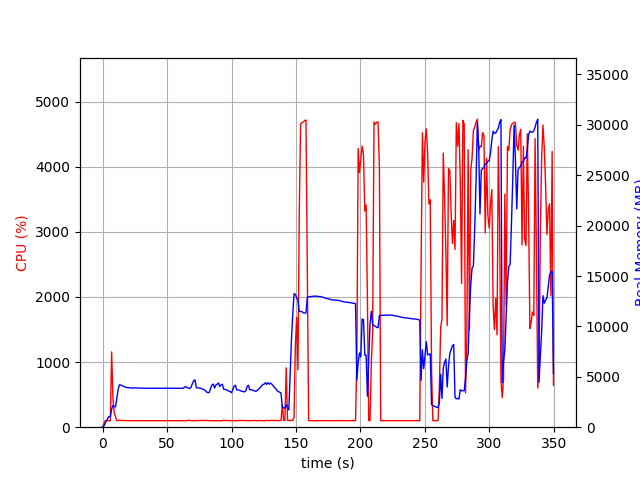

Data behind this chart, as committed beside it:
elapsed_time, nproc, cpu, mem_real, mem_virtual
3.647804260253906e-05, 1, 0.0, 9.867, 3186
1.007, 1, 49.6, 102.7, 770.1
2.014, 1, 99.3, 372.7, 1894
3.023, 1, 100.2, 624.7, 3174
4.029, 1, 100.3, 894.7, 3174
5.037, 1, 99.2, 1053, 2662
6.045, 1, 100.2, 1053, 2662
7.052, 1, 1155, 1791, 7272
8.06, 1, 445.6, 2180, 7644
9.068, 1, 221.3, 2033, 7740
10.08, 1, 163.6, 2019, 7792
11.08, 1, 101.3, 2886, 8618
12.09, 1, 100.1, 3751, 9204
13.1, 1, 108.1, 4207, 10036
14.11, 1, 104.1, 4193, 10036
15.12, 1, 103.2, 4133, 10036
16.12, 1, 103.2, 4064, 10036
17.13, 1, 102.1, 4002, 10036
18.14, 1, 101.1, 3973, 10036
19.15, 1, 100.9, 3925, 10036
20.16, 1, 100.9, 3913, 10036
21.17, 1, 100.9, 3894, 10036
22.18, 1, 99.1, 3880, 10036
23.19, 1, 99.9, 3884, 10036
24.2, 1, 101.0, 3887, 10036
25.21, 1, 98.9, 3906, 10036
26.22, 1, 101.0, 3892, 10036
27.23, 1, 100.0, 3885, 10036
28.25, 1, 100.0, 3887, 10036
29.26, 1, 98.9, 3877, 10036
30.27, 1, 99.9, 3877, 10036
31.28, 1, 100.0, 3871, 10036
32.29, 1, 100.0, 3867, 10036
33.3, 1, 100.0, 3864, 10036
34.31, 1, 99.8, 3864, 10036
35.32, 1, 100.0, 3863, 10036
36.33, 1, 100.0, 3863, 10036
37.34, 1, 99.1, 3863, 10036
38.35, 1, 100.0, 3865, 10036
39.36, 1, 99.9, 3865, 10036
40.37, 1, 100.0, 3865, 10036
41.38, 1, 99.9, 3865, 10036
42.39, 1, 99.9, 3865, 10036
43.4, 1, 100.0, 3862, 10036
44.41, 1, 100.0, 3862, 10036
45.42, 1, 99.0, 3862, 10036
46.43, 1, 100.0, 3862, 10036
47.44, 1, 99.9, 3864, 10036
48.45, 1, 100.0, 3870, 10036
49.47, 1, 99.6, 3870, 10036
50.48, 1, 100.0, 3870, 10036
51.49, 1, 99.9, 3870, 10036
52.5, 1, 100.1, 3870, 10036
53.51, 1, 100.0, 3868, 10036
54.52, 1, 100.9, 3866, 10036
55.53, 1, 99.9, 3861, 10036
56.54, 1, 101.0, 3858, 10036
57.55, 1, 100.8, 3863, 10036
58.56, 1, 98.9, 3864, 10036
59.57, 1, 101.0, 3866, 10036
... 286 more rows
